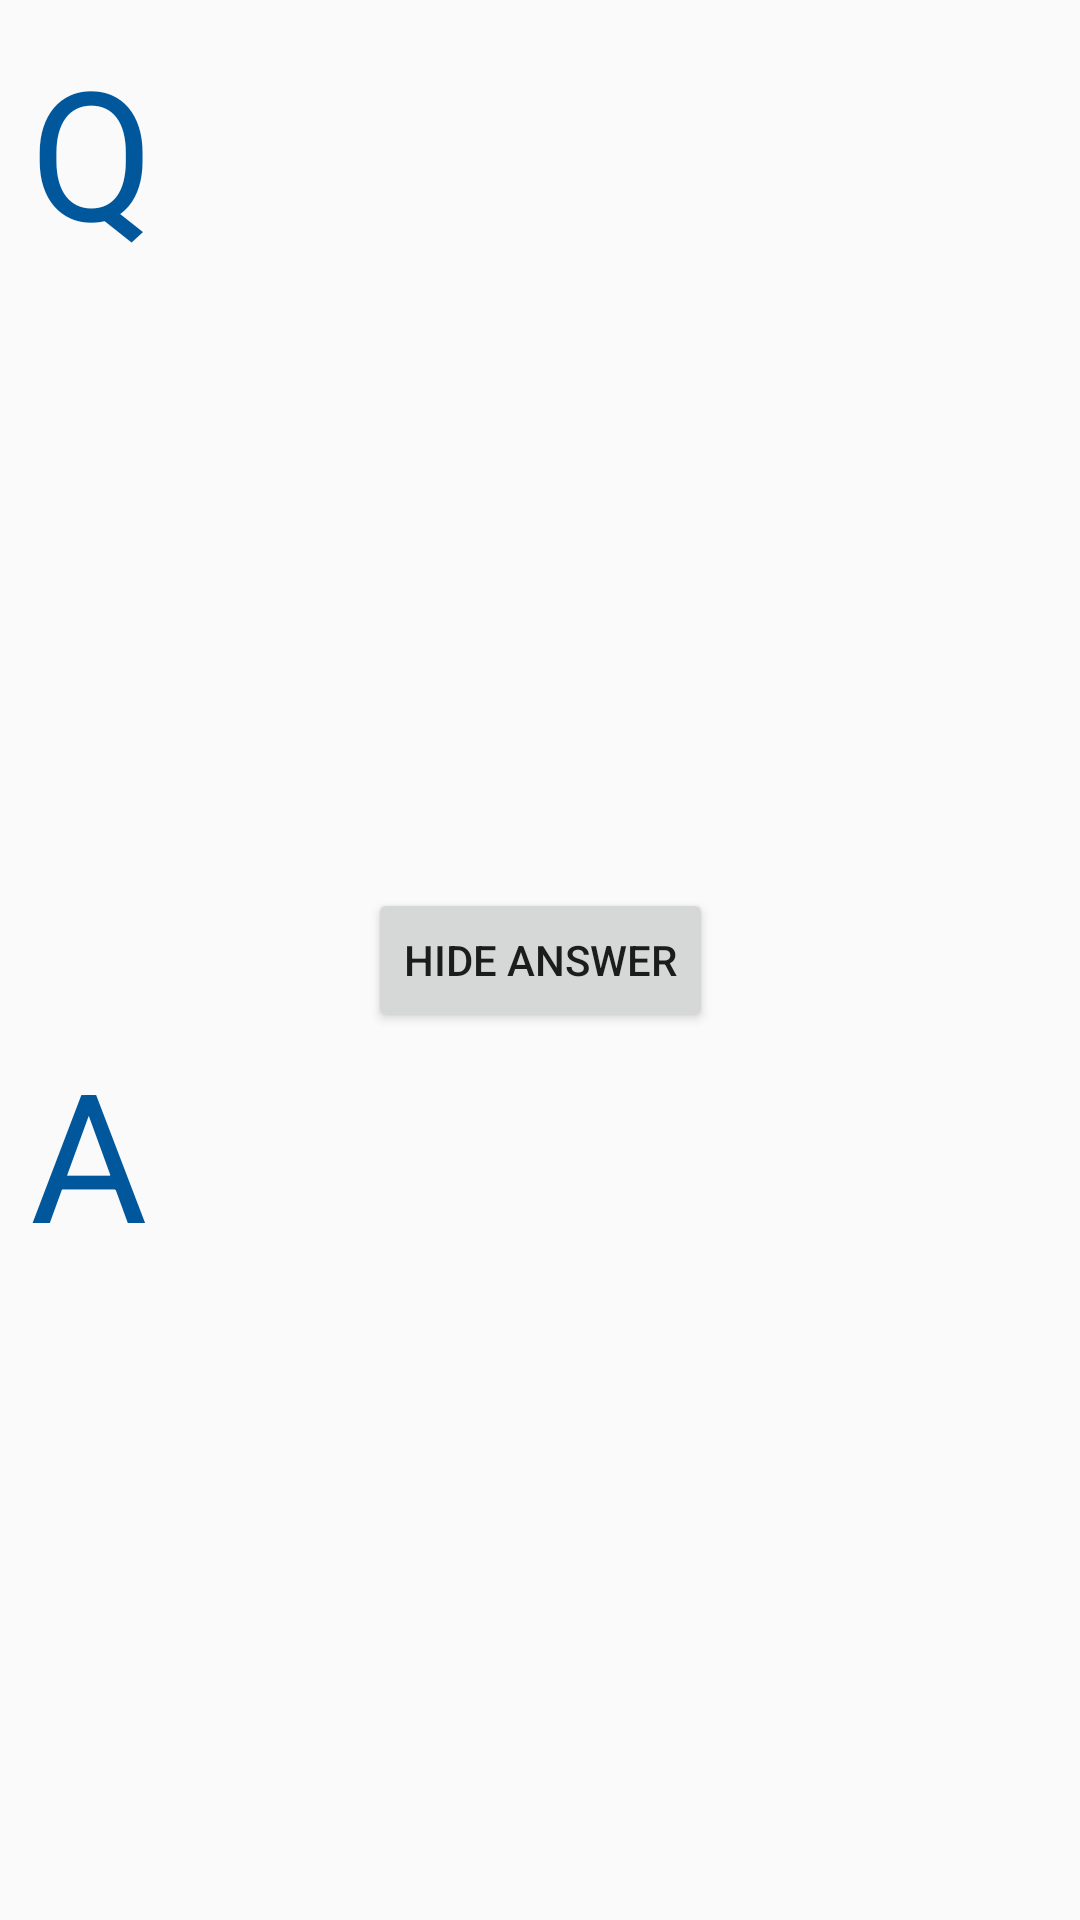

The Android layout XML behind this screen, and the referenced resources:
<!-- AndroidManifest.xml: application theme Theme.StudyHelper -->
<!-- res/layout/activity_question.xml -->
<?xml version="1.0" encoding="utf-8"?>
<androidx.coordinatorlayout.widget.CoordinatorLayout
   android:id="@+id/coordinator_layout"
   xmlns:android="http://schemas.android.com/apk/res/android"
   xmlns:app="http://schemas.android.com/apk/res-auto"
   xmlns:tools="http://schemas.android.com/tools"
   android:layout_width="match_parent"
   android:layout_height="match_parent" >

   <androidx.constraintlayout.widget.ConstraintLayout
      android:id="@+id/no_question_layout"
      android:layout_width="match_parent"
      android:layout_height="match_parent"
      android:visibility="gone"
      tools:context="com.zybooks.studyhelper.QuestionActivity">

      <TextView
         android:id="@+id/no_question_label_text_view"
         android:layout_width="wrap_content"
         android:layout_height="wrap_content"
         android:text="@string/no_questions"
         android:textSize="20sp"
         app:layout_constraintLeft_toLeftOf="parent"
         app:layout_constraintRight_toRightOf="parent"
         app:layout_constraintBottom_toTopOf="@id/add_question_button" />

      <Button
         android:id="@+id/add_question_button"
         android:layout_width="wrap_content"
         android:layout_height="wrap_content"
         android:text="@string/add_question"
         app:layout_constraintLeft_toLeftOf="parent"
         app:layout_constraintRight_toRightOf="parent"
         app:layout_constraintTop_toTopOf="parent"
         app:layout_constraintBottom_toBottomOf="parent"/>

   </androidx.constraintlayout.widget.ConstraintLayout>

   <androidx.constraintlayout.widget.ConstraintLayout
      android:id="@+id/show_question_layout"
      android:layout_width="match_parent"
      android:layout_height="match_parent"
      android:layout_margin="10dp"
      tools:context="com.zybooks.studyhelper.QuestionActivity">

      <TextView
         android:id="@+id/question_label_text_view"
         android:layout_width="wrap_content"
         android:layout_height="wrap_content"
         android:text="@string/question_label"
         style="@style/QALabel"
         app:layout_constraintTop_toTopOf="parent"
         app:layout_constraintLeft_toLeftOf="parent"/>

      <TextView
         android:id="@+id/question_text_view"
         android:layout_width="0dp"
         android:layout_height="0dp"
         android:layout_marginTop="20dp"
         android:layout_marginBottom="20dp"
         android:layout_marginLeft="20dp"
         android:textSize="30sp"
         tools:text="question"
         app:layout_constraintTop_toTopOf="@id/question_label_text_view"
         app:layout_constraintBottom_toTopOf="@+id/answer_button"
         app:layout_constraintLeft_toRightOf="@id/question_label_text_view"
         app:layout_constraintRight_toRightOf="parent"/>

      <Button
         android:id="@+id/answer_button"
         android:layout_width="wrap_content"
         android:layout_height="wrap_content"
         android:layout_marginTop="20dp"
         android:layout_marginBottom="20dp"
         android:text="@string/hide_answer"
         app:layout_constraintLeft_toLeftOf="parent"
         app:layout_constraintRight_toRightOf="parent"
         app:layout_constraintTop_toTopOf="parent"
         app:layout_constraintBottom_toBottomOf="parent"/>

      <TextView
         android:id="@+id/answer_label_text_view"
         android:layout_width="wrap_content"
         android:layout_height="wrap_content"
         android:text="@string/answer_label"
         style="@style/QALabel"
         app:layout_constraintTop_toBottomOf="@+id/answer_button"
         app:layout_constraintLeft_toLeftOf="parent"/>

      <TextView
         android:id="@+id/answer_text_view"
         android:layout_width="0dp"
         android:layout_height="0dp"
         android:layout_marginTop="20dp"
         android:layout_marginLeft="20dp"
         android:textSize="30sp"
         tools:text="answer"
         app:layout_constraintTop_toTopOf="@id/answer_label_text_view"
         app:layout_constraintLeft_toRightOf="@id/answer_label_text_view"
         app:layout_constraintRight_toRightOf="parent"
         app:layout_constraintBottom_toBottomOf="parent"/>

   </androidx.constraintlayout.widget.ConstraintLayout>

</androidx.coordinatorlayout.widget.CoordinatorLayout>
<!-- resources referenced by this layout -->
<resources>
  <string name="add_question">Add Question</string>
  <string name="answer_label">A</string>
  <string name="hide_answer">Hide Answer</string>
  <string name="no_questions">No questions exist for this subject.</string>
  <string name="question_label">Q</string>
  <style name="QALabel">
        <item name="android:textSize">60sp</item>
        <item name="android:textColor">@color/blue_900</item>
     </style>
  <style name="Theme.StudyHelper" parent="Theme.AppCompat.DayNight.DarkActionBar">
        <item name="colorPrimary">@color/blue_800</item>
        <item name="colorPrimaryDark">@color/blue_900</item>
        <item name="colorAccent">@color/blue_400</item>
     </style>
  <color name="blue_900">#01579B</color>
  <color name="blue_800">#0277BD</color>
  <color name="blue_400">#42A5F5</color>
</resources>
